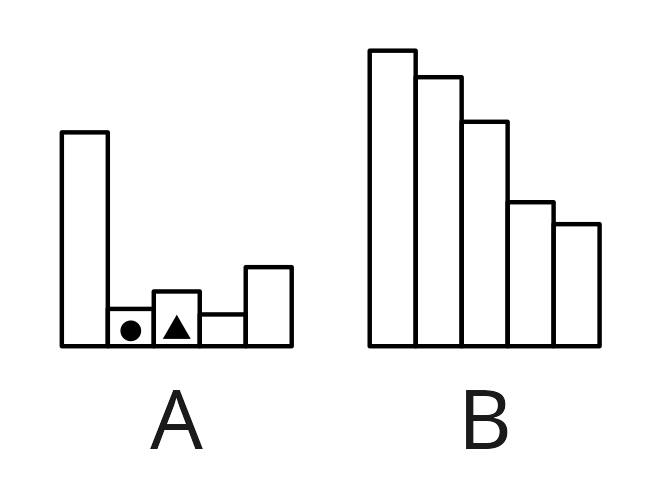

Values plotted in this chart, from the file beside it:
Order, Group, GroupOrder, Height, Identifier, IDchr
1, A, 1, 69.44, random, 
2, A, 2, 12.12, v1, ▲
3, A, 3, 17.78, v2, ●
4, A, 4, 10.32, random, 
5, A, 5, 25.67, random, 
6, B, 1, 95.96, random, 
7, B, 2, 87.35, random, 
8, B, 3, 72.87, random, 
9, B, 4, 46.76, random, 
10, B, 5, 39.63, random, 
